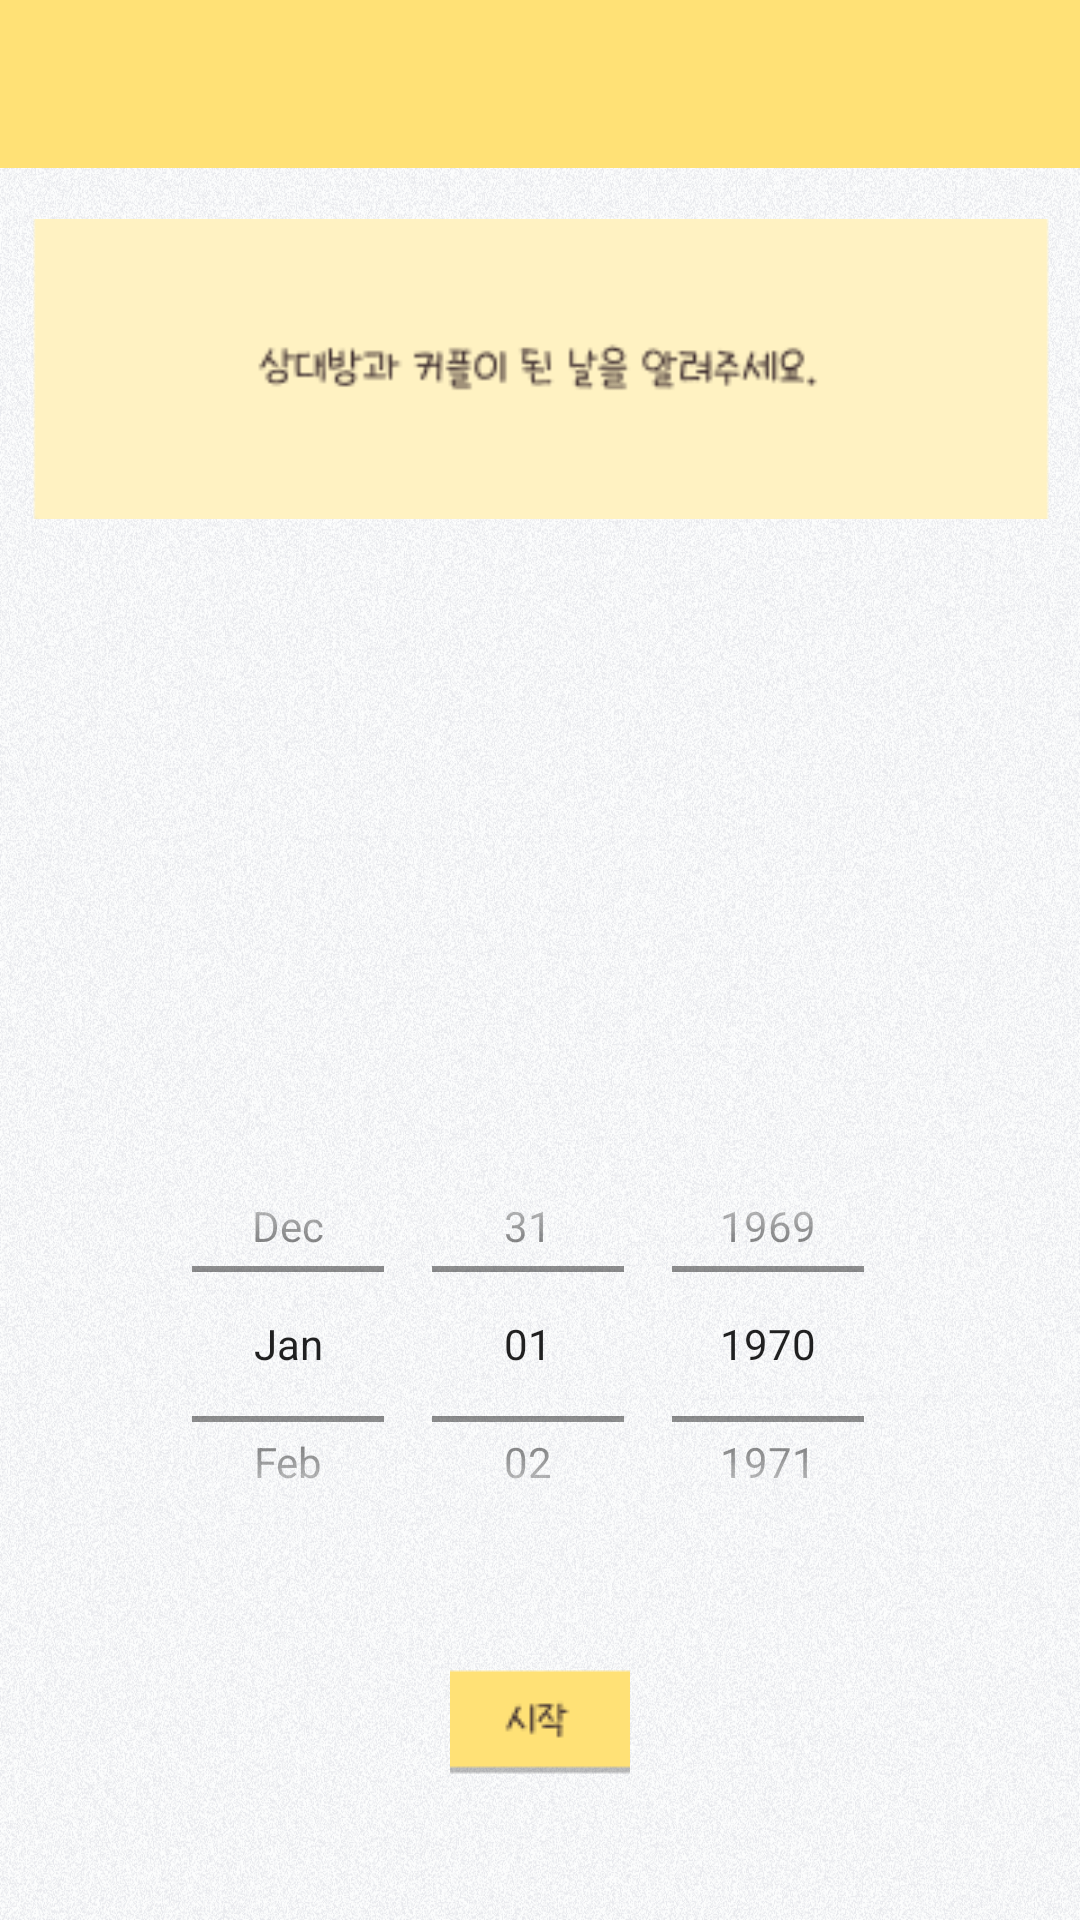

The Android layout XML behind this screen, and the referenced resources:
<!-- AndroidManifest.xml: application theme Theme.Design.Light.NoActionBar -->
<!-- res/layout/activity_main.xml -->
<?xml version="1.0" encoding="utf-8"?>
<androidx.constraintlayout.widget.ConstraintLayout xmlns:android="http://schemas.android.com/apk/res/android"
    xmlns:app="http://schemas.android.com/apk/res-auto"
    xmlns:tools="http://schemas.android.com/tools"
    android:layout_width="wrap_content"
    android:layout_height="match_parent"
    android:background="@drawable/background"
    tools:context=".MainActivity">

    <androidx.appcompat.widget.Toolbar
        android:id="@+id/main_tool_bar"
        android:layout_width="match_parent"
        android:layout_height="56dp"
        android:background="@color/yellow2"
        tools:ignore="MissingConstraints">

        <androidx.constraintlayout.widget.ConstraintLayout
            android:layout_width="match_parent"
            android:layout_height="match_parent">

            <ImageView
                android:id="@+id/main_tool_bar_logo"
                android:layout_width="wrap_content"
                android:layout_height="wrap_content"
                android:scaleType="centerCrop"
                app:layout_constraintBottom_toBottomOf="parent"
                app:layout_constraintEnd_toEndOf="parent"
                app:layout_constraintHorizontal_bias="0.5"
                app:layout_constraintStart_toStartOf="parent"
                app:layout_constraintTop_toTopOf="parent"
                app:srcCompat="@drawable/logo" />

        </androidx.constraintlayout.widget.ConstraintLayout>
    </androidx.appcompat.widget.Toolbar>

    <ImageView
        android:id="@+id/couple"
        android:layout_width="380dp"
        android:layout_height="100dp"
        android:layout_marginStart="10dp"
        android:layout_marginTop="40dp"
        android:layout_marginEnd="10dp"
        android:scaleType="centerCrop"
        app:layout_constraintBottom_toTopOf="@+id/imageView"
        app:layout_constraintEnd_toEndOf="parent"
        app:layout_constraintStart_toStartOf="parent"
        app:layout_constraintTop_toBottomOf="@+id/main_tool_bar"
        app:layout_constraintVertical_bias="0.5"
        app:srcCompat="@drawable/view" />

    <ImageView
        android:id="@+id/imageView"
        android:layout_width="200dp"
        android:layout_height="200dp"
        android:layout_marginStart="87dp"
        android:layout_marginEnd="87dp"
        android:scaleType="centerCrop"
        app:layout_constraintBottom_toTopOf="@+id/datePicker"
        app:layout_constraintEnd_toEndOf="parent"
        app:layout_constraintStart_toStartOf="parent"
        app:layout_constraintTop_toBottomOf="@+id/couple"
        app:srcCompat="@drawable/character"
        tools:ignore="ContentDescription,MissingConstraints,ImageContrastCheck" />

    <DatePicker
        android:id="@+id/datePicker"
        android:layout_width="wrap_content"
        android:layout_height="150dp"
        android:layout_marginStart="44dp"
        android:layout_marginEnd="44dp"
        android:calendarViewShown="false"
        android:datePickerMode="spinner"
        app:layout_constraintBottom_toTopOf="@+id/imageBtn"
        app:layout_constraintEnd_toEndOf="parent"
        app:layout_constraintStart_toStartOf="parent"
        app:layout_constraintTop_toBottomOf="@+id/imageView" />

    <ImageButton
        android:id="@+id/imageBtn"
        android:layout_width="0dp"
        android:layout_height="wrap_content"
        android:layout_marginStart="150dp"
        android:layout_marginEnd="150dp"
        android:layout_marginBottom="40dp"
        android:background="@android:color/transparent"
        android:scaleType="centerCrop"
        app:layout_constraintBottom_toBottomOf="parent"
        app:layout_constraintEnd_toEndOf="parent"
        app:layout_constraintStart_toStartOf="parent"
        app:layout_constraintTop_toBottomOf="@+id/datePicker"
        app:srcCompat="@drawable/imagebutton"
        tools:ignore="ContentDescription,SpeakableTextPresentCheck,ImageContrastCheck" />

</androidx.constraintlayout.widget.ConstraintLayout>
<!-- resources referenced by this layout -->
<resources>
  <color name="yellow2">#FFE176</color>
  <!-- drawable background: png bitmap (drawable, 514043 bytes) -->
  <!-- drawable imagebutton: png bitmap (drawable, 953 bytes) -->
  <!-- drawable view: png bitmap (drawable, 3337 bytes) -->
</resources>
